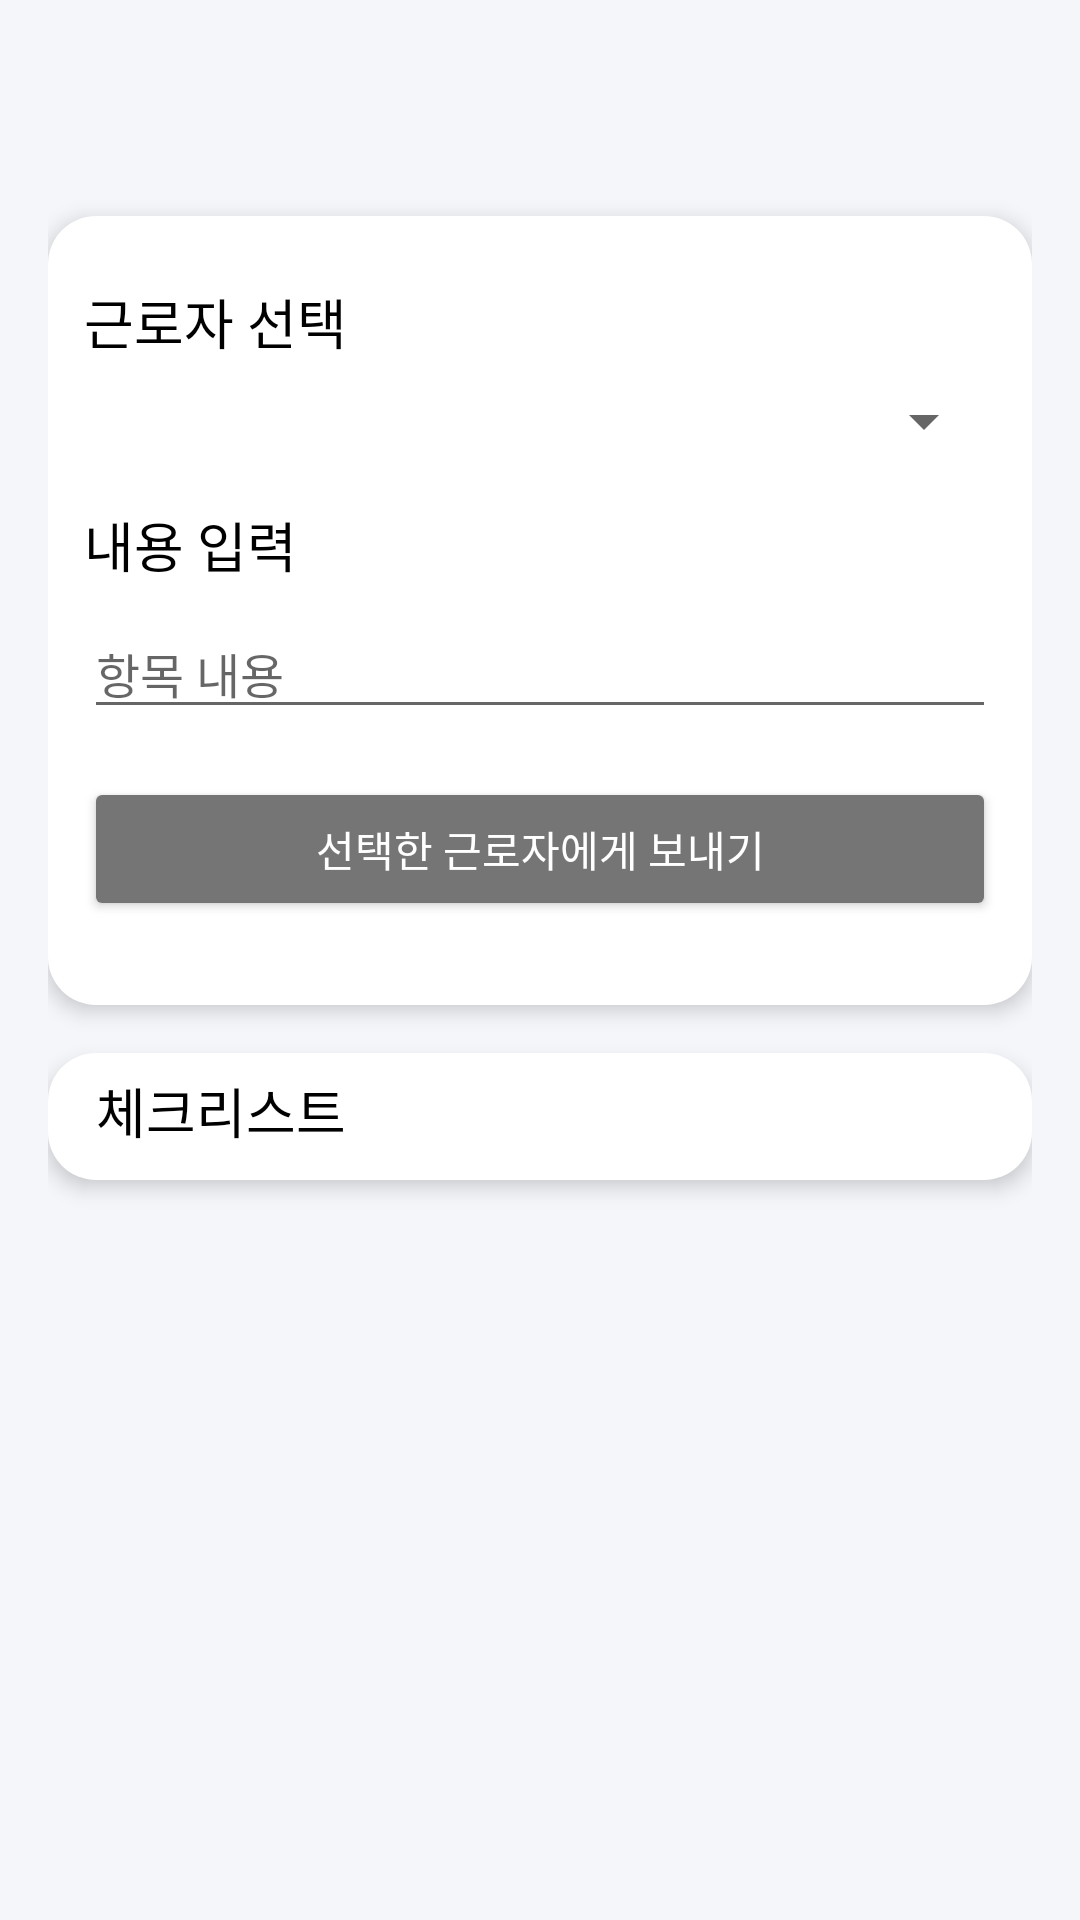

Android layout source for this screen:
<!-- AndroidManifest.xml: application theme Theme.Algan -->
<!-- res/layout/fragment_checklist.xml -->
<?xml version="1.0" encoding="utf-8"?>
<LinearLayout xmlns:android="http://schemas.android.com/apk/res/android"
    android:layout_width="match_parent"
    android:layout_height="match_parent"
    android:background="@color/light_gray_background"
    android:orientation="vertical"
    android:padding="16dp">

    <LinearLayout
        android:layout_width="match_parent"
        android:layout_height="56dp" />

    <LinearLayout
        android:id="@+id/linsendcheck"
        android:visibility="visible"
        android:layout_width="match_parent"
        android:layout_height="wrap_content"
        android:layout_marginBottom="16dp"
        android:background="@drawable/card_bg"
        android:elevation="4dp"
        android:orientation="vertical"
        android:padding="12dp">

        
        <TextView
            android:id="@+id/tvselectEmployees"
            android:layout_width="wrap_content"
            android:layout_height="wrap_content"
            android:layout_marginTop="10dp"
            android:layout_marginBottom="8dp"
            android:text="근로자 선택"
            android:textColor="@android:color/black"
            android:textSize="18sp" />

        <Spinner
            android:id="@+id/spinnerEmployees"
            android:layout_width="match_parent"
            android:layout_height="wrap_content" />

        <TextView
            android:id="@+id/textViewItemContent"
            android:layout_width="wrap_content"
            android:layout_height="wrap_content"
            android:layout_marginTop="16dp"
            android:layout_marginBottom="8dp"
            android:text="내용 입력"
            android:textColor="@android:color/black"
            android:textSize="18sp" />

        <EditText
            android:id="@+id/editTextItemContent"
            android:layout_width="match_parent"
            android:layout_height="wrap_content"
            android:layout_marginBottom="16dp"
            android:hint="항목 내용"
            android:textSize="16sp" />

        <Button
            android:id="@+id/button_addItem"
            android:layout_width="match_parent"
            android:layout_height="wrap_content"
            android:layout_marginBottom="16dp"
            android:backgroundTint="@color/secondary_text"
            android:text="선택한 근로자에게 보내기"
            android:textColor="@color/white" />
    </LinearLayout>
    <LinearLayout
        android:layout_width="match_parent"
        android:layout_height="wrap_content"
        android:orientation="horizontal"
        android:background="@drawable/card_bg"
        android:elevation="4dp"
        android:paddingTop="6dp"
        android:paddingLeft="16dp"
        android:paddingBottom="2dp"
        android:layout_marginBottom="16dp">

    
    <TextView
        android:id="@+id/textViewChecklist"
        android:layout_width="wrap_content"
        android:layout_height="wrap_content"
        android:layout_marginBottom="8dp"
        android:text="체크리스트"
        android:textColor="@android:color/black"
        android:textSize="18sp" />
    </LinearLayout>

    
    <androidx.core.widget.NestedScrollView
        android:layout_width="match_parent"
        android:layout_height="0dp"
        android:layout_weight="1"
        android:fillViewport="true"
        android:scrollbars="vertical">

        <ListView
            android:id="@+id/listViewItems"
            android:layout_width="match_parent"
            android:layout_height="wrap_content"
            android:divider="@android:color/darker_gray"
            android:nestedScrollingEnabled="true"
            android:overScrollMode="ifContentScrolls" />
    </androidx.core.widget.NestedScrollView>


</LinearLayout>
<!-- resources referenced by this layout -->
<resources>
  <color name="light_gray_background">#F5F6FA</color>
  <color name="secondary_text">#757575</color>
  <color name="white">#FFFFFFFF</color>
  <!-- drawable card_bg (drawable) -->
  <shape xmlns:android="http://schemas.android.com/apk/res/android"
      android:shape="rectangle">
      <solid android:color="#FFFFFF" />
      <corners android:radius="16dp" />
      <elevation android:height="4dp"/>
  </shape>
  <style name="Theme.Algan" parent="Base.Theme.Algan" />
  <style name="Base.Theme.Algan" parent="Theme.MaterialComponents.DayNight.DarkActionBar">
          <item name="colorPrimary">@color/colorPrimary</item>
          <item name="colorPrimaryVariant">@color/colorPrimaryVariant</item>
          <item name="colorAccent">@color/colorAccent</item>
          
          <item name="windowActionBar">false</item>
          <item name="windowNoTitle">true</item>
          
          <item name="android:windowIsTranslucent">true</item>
      </style>
  <color name="colorPrimary">#6200EE</color>
  <color name="colorPrimaryVariant">#3700B3</color>
  <color name="colorAccent">#03DAC5</color>
</resources>
